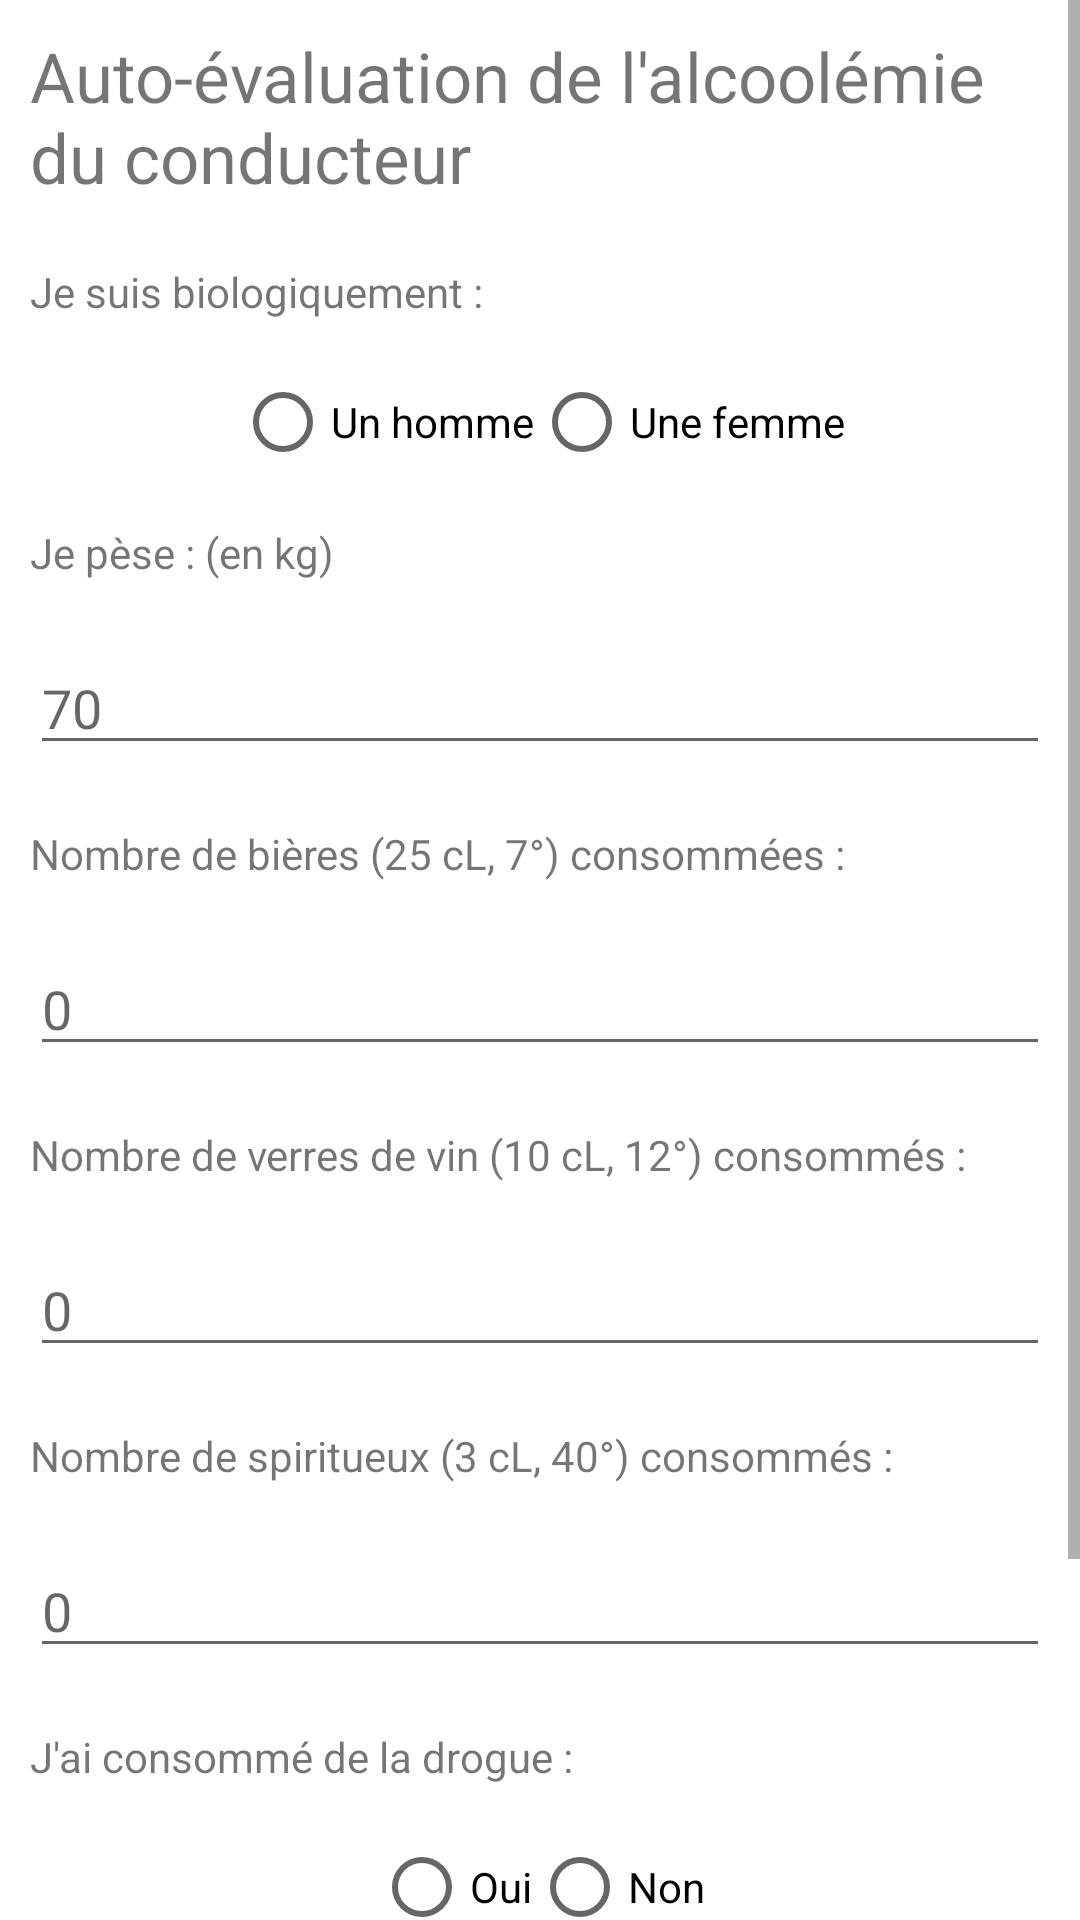

Produce the Android XML layout that renders to this screen, including the resource entries it uses.
<!-- AndroidManifest.xml: application theme Theme.IFYouDrive -->
<!-- res/layout/activity_alcohol_form.xml -->
<?xml version="1.0" encoding="utf-8"?>
<LinearLayout
    xmlns:android="http://schemas.android.com/apk/res/android"
    xmlns:app="http://schemas.android.com/apk/res-auto"
    xmlns:tools="http://schemas.android.com/tools"
    android:layout_width="match_parent"
    android:layout_height="match_parent"
    tools:context=".AlcoholForm"
    android:orientation="vertical">

    <ScrollView
        android:layout_width="match_parent"
        android:layout_height="match_parent">
        <LinearLayout
            android:layout_width="match_parent"
            android:layout_height="match_parent"
            android:orientation="vertical">
    <TextView
        android:layout_width="match_parent"
        android:layout_height="wrap_content"
        android:layout_margin="10dp"
        android:textSize="23sp"
        android:text="Auto-évaluation de l'alcoolémie du conducteur"/>

    <TextView
        android:layout_width="match_parent"
        android:layout_height="wrap_content"
        android:layout_margin="10sp"
        android:text="Je suis biologiquement :"/>

    <RadioGroup
        android:id="@+id/sex_group"
        android:layout_width="wrap_content"
        android:layout_height="wrap_content"
        android:orientation="horizontal"
        android:layout_gravity="center_horizontal">

        <RadioButton
            android:id="@+id/male_sex"
            android:layout_width="wrap_content"
            android:layout_height="wrap_content"
            android:text="Un homme"/>

        <RadioButton
            android:id="@+id/female_sex"
            android:layout_width="wrap_content"
            android:layout_height="wrap_content"
            android:text="Une femme"/>
    </RadioGroup>

    <TextView
        android:layout_width="match_parent"
        android:layout_height="wrap_content"
        android:layout_margin="10sp"
        android:text="Je pèse : (en kg)"/>

    <EditText
        android:id="@+id/weight"
        android:layout_width="match_parent"
        android:layout_height="wrap_content"
        android:layout_margin="10sp"
        android:inputType="number"
        android:hint="70"/>

    <TextView
        android:layout_width="match_parent"
        android:layout_height="wrap_content"
        android:layout_margin="10sp"
        android:text="Nombre de bières (25 cL, 7°) consommées :"/>

    <EditText
        android:id="@+id/beers"
        android:layout_width="match_parent"
        android:layout_height="wrap_content"
        android:layout_margin="10sp"
        android:inputType="number"
        android:hint="0"/>

    <TextView
        android:layout_width="match_parent"
        android:layout_height="wrap_content"
        android:layout_margin="10sp"
        android:text="Nombre de verres de vin (10 cL, 12°) consommés :"/>

    <EditText
        android:id="@+id/wine"
        android:layout_width="match_parent"
        android:layout_height="wrap_content"
        android:layout_margin="10sp"
        android:inputType="number"
        android:hint="0"/>

    <TextView
        android:layout_width="match_parent"
        android:layout_height="wrap_content"
        android:layout_margin="10sp"
        android:text="Nombre de spiritueux (3 cL, 40°) consommés :"/>

    <EditText
        android:id="@+id/spirits"
        android:layout_width="match_parent"
        android:layout_height="wrap_content"
        android:layout_margin="10sp"
        android:inputType="number"
        android:hint="0"/>

    <TextView
        android:layout_width="match_parent"
        android:layout_height="wrap_content"
        android:layout_margin="10sp"
        android:text="J'ai consommé de la drogue : "/>

    <RadioGroup
        android:id="@+id/drugs_group"
        android:layout_width="wrap_content"
        android:layout_height="wrap_content"
        android:orientation="horizontal"
        android:layout_gravity="center_horizontal">

        <RadioButton
            android:id="@+id/yes_drugs"
            android:layout_width="wrap_content"
            android:layout_height="wrap_content"
            android:text="Oui"/>

        <RadioButton
            android:id="@+id/no_drugs"
            android:layout_width="wrap_content"
            android:layout_height="wrap_content"
            android:text="Non"/>
    </RadioGroup>

    <TextView
        android:layout_width="match_parent"
        android:layout_height="wrap_content"
        android:layout_margin="10sp"
        android:text="Jeune conducteur.trice, période probatoire, ... ?"/>

    <RadioGroup
        android:id="@+id/threshold_group"
        android:layout_width="wrap_content"
        android:layout_height="wrap_content"
        android:orientation="horizontal"
        android:layout_gravity="center_horizontal">

        <RadioButton
            android:id="@+id/yes_threshold"
            android:layout_width="wrap_content"
            android:layout_height="wrap_content"
            android:text="Oui"/>

        <RadioButton
            android:id="@+id/no_threshold"
            android:layout_width="wrap_content"
            android:layout_height="wrap_content"
            android:text="Non"/>
    </RadioGroup>

    <Button
        android:id="@+id/evaluate_button"
        android:layout_width="wrap_content"
        android:layout_height="wrap_content"
        android:layout_gravity="center_horizontal"
        android:text="Évaluer"/>

        </LinearLayout>
    </ScrollView>
</LinearLayout>
<!-- resources referenced by this layout -->
<resources>
  <style name="Theme.IFYouDrive" parent="Theme.MaterialComponents.DayNight.NoActionBar">
          
          <item name="colorPrimary">@color/purple_500</item>
          <item name="colorPrimaryVariant">@color/purple_700</item>
          <item name="colorOnPrimary">@color/white</item>
          
          <item name="colorSecondary">@color/teal_200</item>
          <item name="colorSecondaryVariant">@color/teal_700</item>
          <item name="colorOnSecondary">@color/black</item>
          
          <item name="android:statusBarColor" tools:targetApi="l">?attr/colorPrimaryVariant</item>
          
      </style>
  <!-- not gathered from this repository: default colours our renderer supplied (Android Studio template values) -->
  <color name="purple_500">#FF6200EE</color>
  <color name="purple_700">#FF3700B3</color>
  <color name="teal_200">#FF03DAC5</color>
  <color name="teal_700">#FF018786</color>
  <color name="black">#FF000000</color>
  <color name="white">#FFFFFFFF</color>
</resources>
